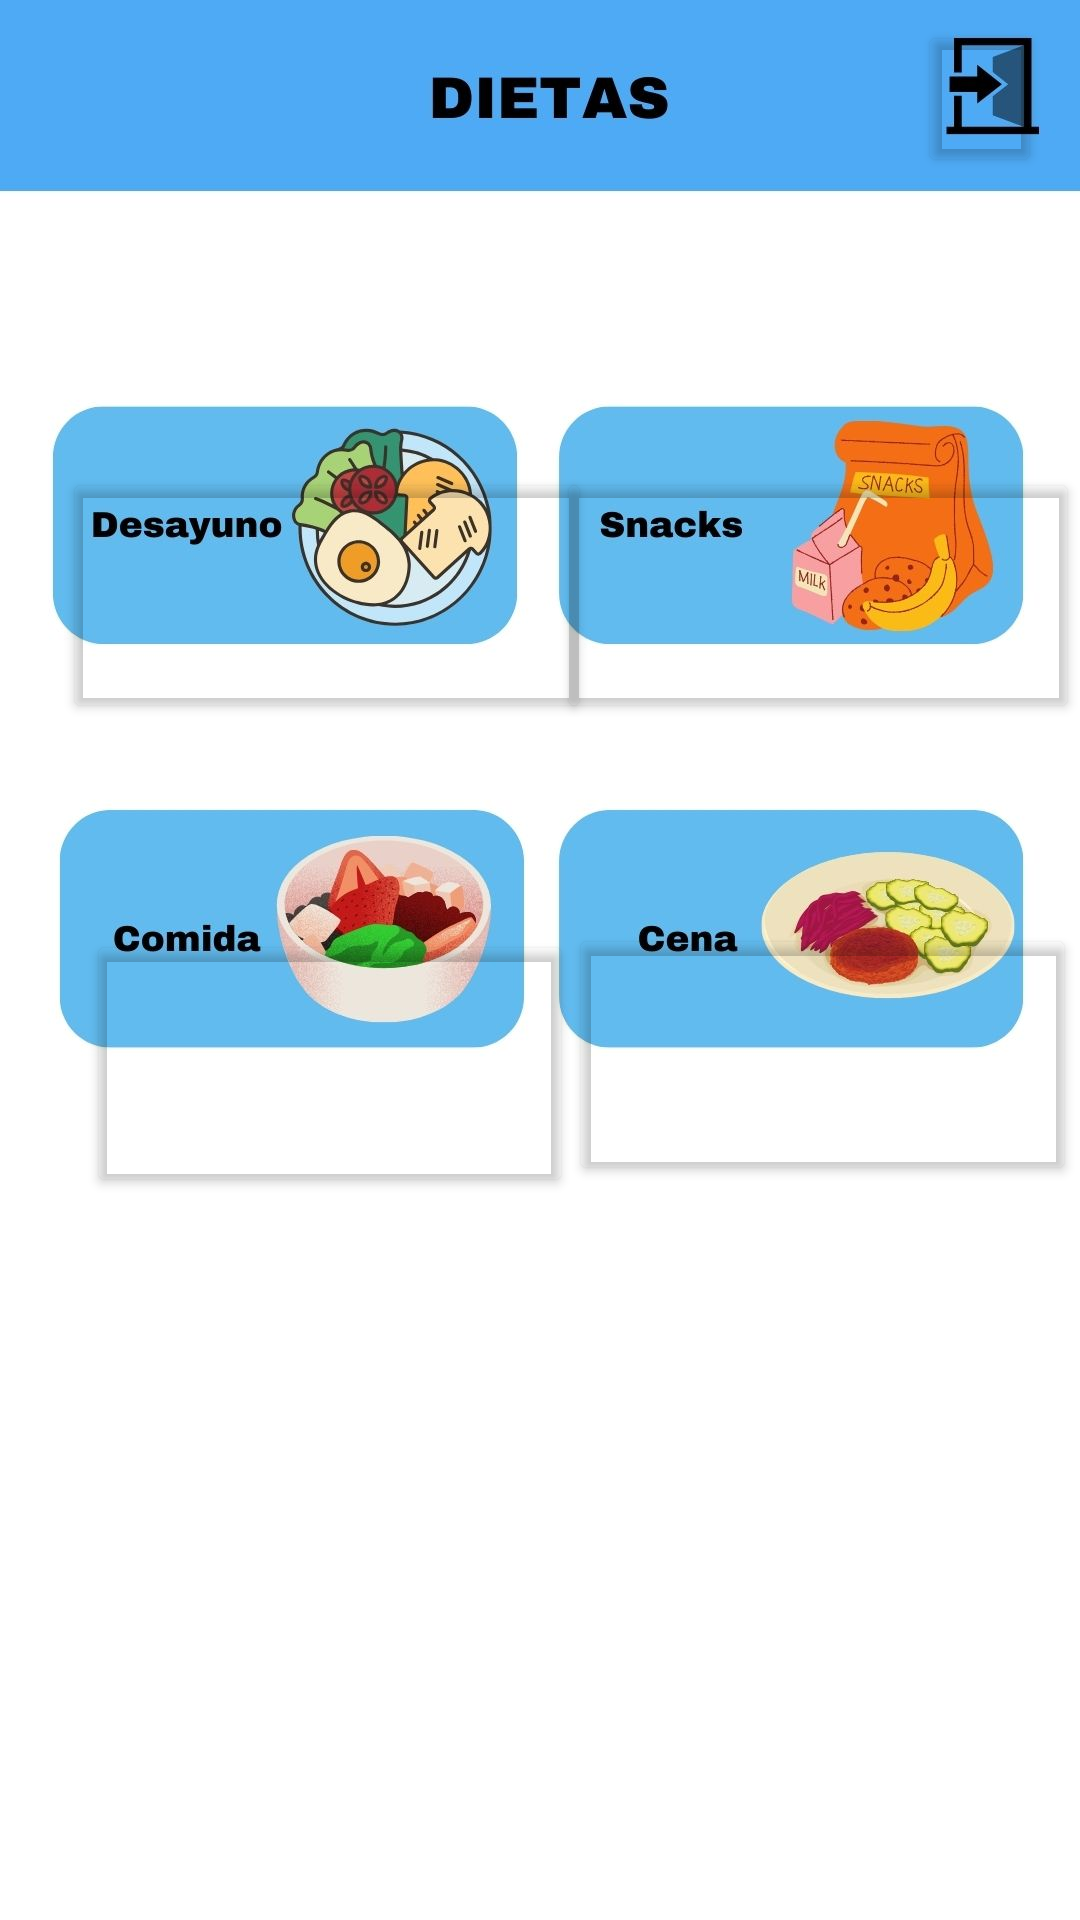

Android layout source for this screen:
<!-- AndroidManifest.xml: application theme Theme.GymForge -->
<!-- res/layout/activity_dietas.xml -->
<?xml version="1.0" encoding="utf-8"?>
<androidx.constraintlayout.widget.ConstraintLayout xmlns:android="http://schemas.android.com/apk/res/android"
    xmlns:app="http://schemas.android.com/apk/res-auto"
    xmlns:tools="http://schemas.android.com/tools"
    android:layout_width="match_parent"
    android:layout_height="match_parent"
    android:background="@drawable/diets1"
    tools:context=".DietasActivity">


    <Button
        android:id="@+id/btnDesayuno"
        android:layout_width="174dp"
        android:layout_height="85dp"
        android:layout_marginStart="14dp"
        android:layout_marginTop="156dp"
        android:layout_marginEnd="26dp"
        app:backgroundTint="@color/transparente"
        app:layout_constraintEnd_toEndOf="parent"
        app:layout_constraintStart_toEndOf="@+id/btnSnacks"
        app:layout_constraintTop_toTopOf="parent" />

    <Button
        android:id="@+id/btn_salir"
        android:layout_width="41dp"
        android:layout_height="52dp"
        android:layout_marginTop="7dp"
        android:layout_marginEnd="13dp"
        app:backgroundTint="@color/transparente"
        app:layout_constraintEnd_toEndOf="parent"
        app:layout_constraintTop_toTopOf="parent" />

    <Button
        android:id="@+id/btnSnacks"
        android:layout_width="176dp"
        android:layout_height="85dp"
        android:layout_marginStart="21dp"
        android:layout_marginTop="156dp"
        app:backgroundTint="@color/transparente"
        app:layout_constraintStart_toStartOf="parent"
        app:layout_constraintTop_toTopOf="parent" />

    <Button
        android:id="@+id/btnComida"
        android:layout_width="162dp"
        android:layout_height="89dp"
        android:layout_marginStart="29dp"
        android:layout_marginTop="69dp"
        app:backgroundTint="@color/transparente"
        app:layout_constraintStart_toStartOf="parent"
        app:layout_constraintTop_toBottomOf="@+id/btnSnacks" />

    <Button
        android:id="@+id/btnCena"
        android:layout_width="169dp"
        android:layout_height="87dp"
        android:layout_marginStart="24dp"
        android:layout_marginTop="67dp"
        android:layout_marginEnd="27dp"
        app:backgroundTint="@color/transparente"
        app:layout_constraintEnd_toEndOf="parent"
        app:layout_constraintStart_toEndOf="@+id/btnComida"
        app:layout_constraintTop_toBottomOf="@+id/btnDesayuno" />
</androidx.constraintlayout.widget.ConstraintLayout>
<!-- resources referenced by this layout -->
<resources>
  <color name="transparente">#00000000</color>
  <!-- drawable diets1: jpg bitmap (drawable, 97991 bytes) -->
  <style name="Theme.GymForge" parent="Base.Theme.GymForge" />
  <style name="Base.Theme.GymForge" parent="Theme.Material3.DayNight.NoActionBar">
          
          
          <item name="colorPrimary">#4FAAF6</item>
      </style>
</resources>
